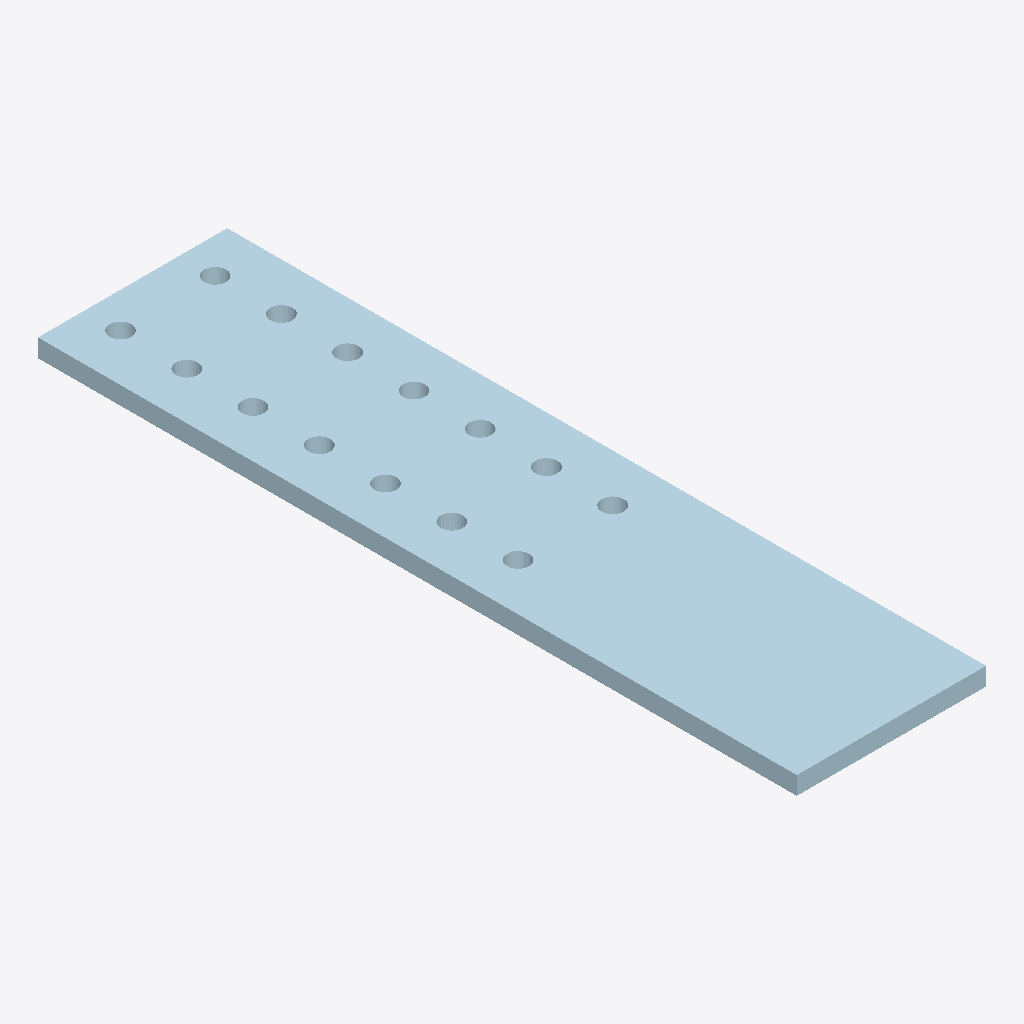
Isometric view of an IFC building model (IFC-SPF (STEP), schema IFC2X3, length unit millimetre), seen from the south-west, elements coloured by IFC class: 1 plate (pale blue).
Extent 0.200 m × 0.801 m × 0.019 m (x, y, z). Storeys (1): Undefined at 0.00 m. Elements (1): 1 IfcPlate.

HEADER;
FILE_DESCRIPTION(('ViewDefinition[AISC_Steel_Detailing]','Option [BaseQuantities:Off]','Option [GridExport:On]','Option [Assemblies:Off]','Option [Bolts:On]','Option [Rebars:On]','Option [PourObjects:Off]','Option [Welds:On]','Option [SurfaceTreatments:On]','Option [LocationBy:0]','Option [ViewColors:Off]','Option [SectionedSpine:Off]','[2 more]'),'2;1');
FILE_NAME('1278_Qty_1.ifc','2026-05-16T11:52:53',('GIOVANNIPC\\gcorrea'),('Structural Designer'),'IFC Database version: Work','Tekla Structures 2020 Service Pack 5, IFC Export','');
FILE_SCHEMA(('IFC2X3'));
ENDSEC;
DATA;
#37=IFCPROJECT('2G7ZFDNE16yBDU14FA92Me',#5,'Proyecto',$,$,$,$,(#11),#36);
#39=IFCSITE('2xvEzEinjBTea80yOTcujY',#5,'Obra',$,$,#38,$,$,.ELEMENT.,$,$,$,$,$);
#41=IFCBUILDING('2sshJ5Z2X6wwUbG2d6nzh_',#5,'Undefined',$,$,#40,$,$,.ELEMENT.,$,$,$);
#43=IFCBUILDINGSTOREY('29hdEUCErFze9E_VIAceOd',#5,'Undefined',$,$,#42,$,$,.ELEMENT.,0.0);
#60=IFCPLATE('1oW0$Xlhf8SxTFNqD7jS7b',#44,'PLATE','PL19*200','PL19*200',#48,#59,'ID72800fe1-beba-4873-b74f-5f4347b5c1e5');
ENDSEC;
